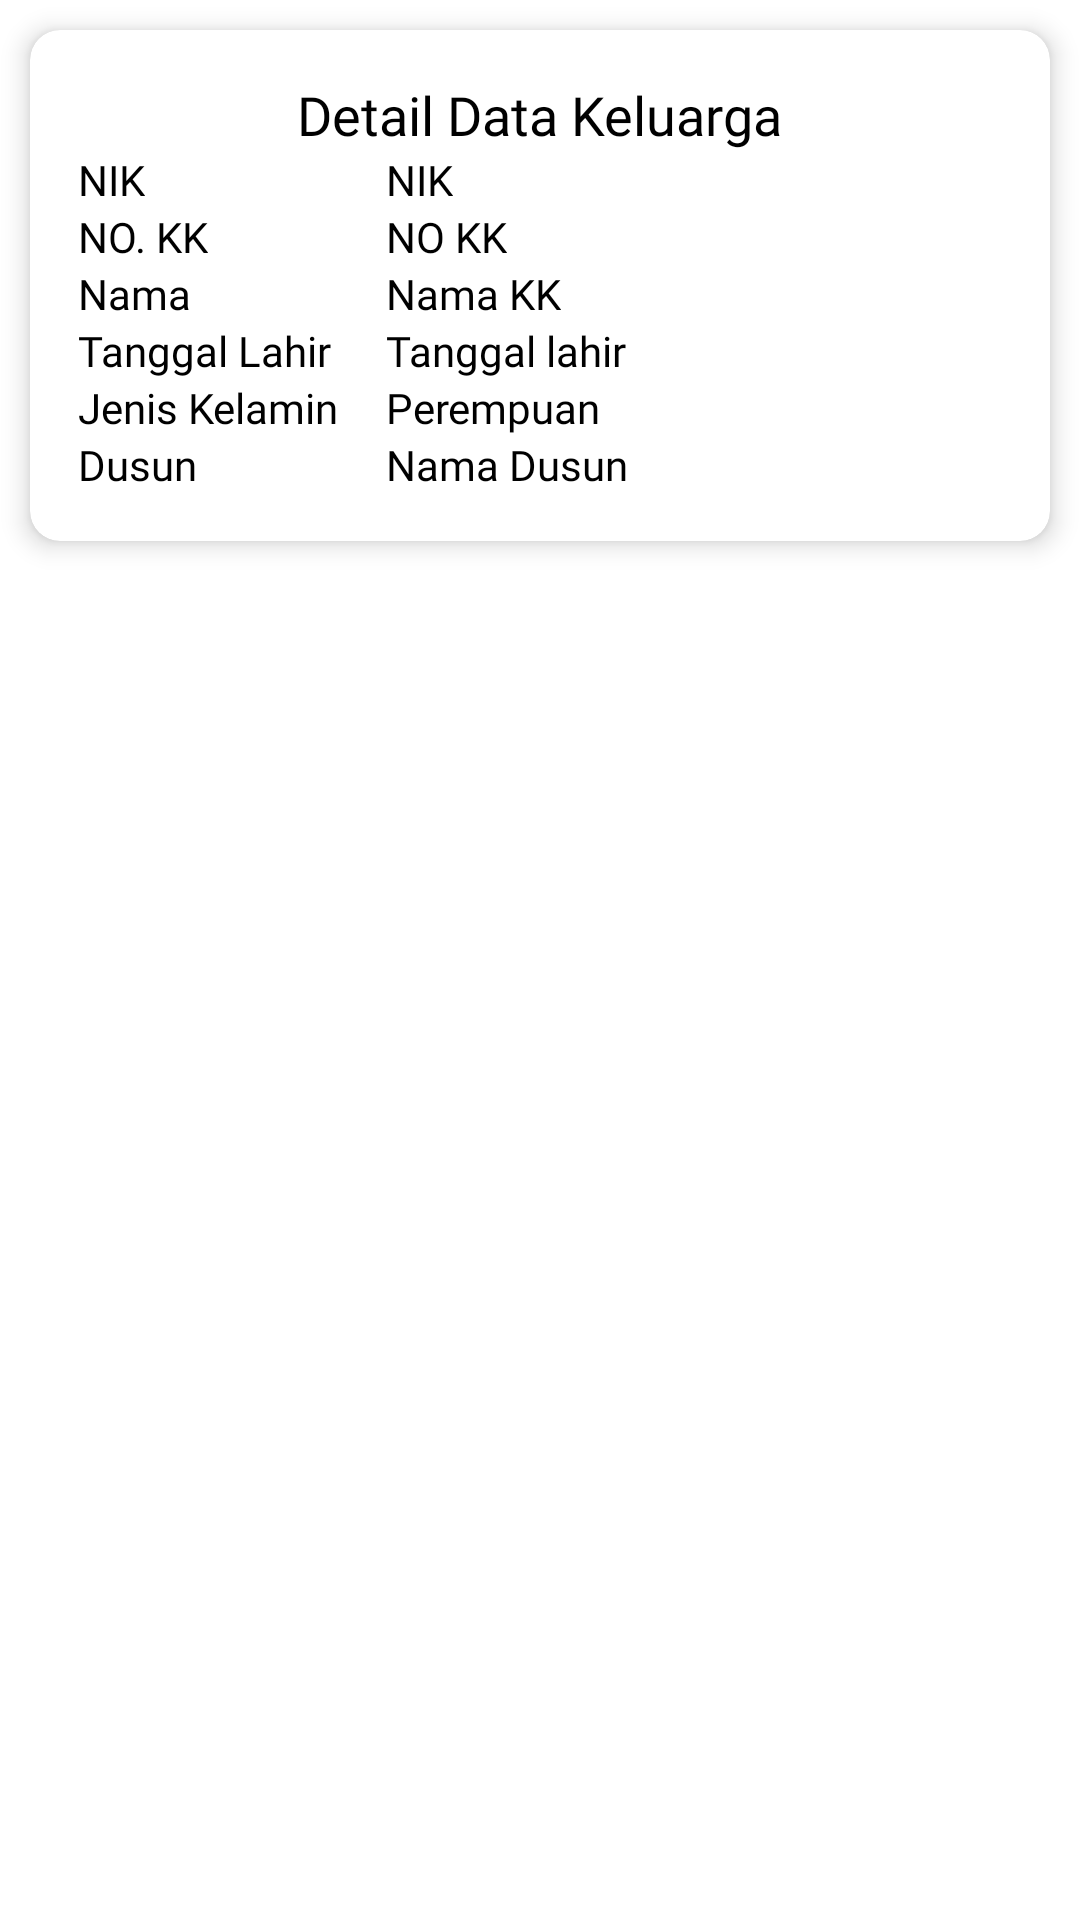

Layout XML and referenced resources for this Android screen:
<!-- AndroidManifest.xml: application theme Theme.AppAssetDesa -->
<!-- res/layout/list_detail_penduduk.xml -->
<?xml version="1.0" encoding="utf-8"?>
<RelativeLayout xmlns:android="http://schemas.android.com/apk/res/android"
    xmlns:app="http://schemas.android.com/apk/res-auto"
    android:id="@+id/layout"
    android:layout_width="match_parent"
    android:layout_height="wrap_content"
    android:background="?android:attr/selectableItemBackground"
    android:clickable="true"
    android:focusable="true">

    <androidx.cardview.widget.CardView
        android:layout_width="match_parent"
        android:layout_height="wrap_content"
        android:layout_margin="10dp"
        app:cardCornerRadius="10dp"
        app:cardElevation="5dp">

        <LinearLayout
            android:layout_width="match_parent"
            android:layout_height="wrap_content"
            android:orientation="vertical"
            android:padding="16dp">

            <TextView
                android:layout_width="wrap_content"
                android:layout_height="wrap_content"
                android:layout_gravity="center_horizontal"
                android:fontFamily="@font/poppins_bold"
                android:text="Detail Data Keluarga"
                android:textColor="@color/black"
                android:textSize="18sp" />

            <LinearLayout
                android:layout_width="match_parent"
                android:layout_height="wrap_content"
                android:orientation="horizontal">

                <LinearLayout
                    android:layout_width="0dp"
                    android:layout_height="wrap_content"
                    android:layout_weight="1"
                    android:orientation="vertical">

                    <TextView
                        android:layout_width="wrap_content"
                        android:layout_height="wrap_content"
                        android:fontFamily="@font/poppins_medium"
                        android:text="NIK"
                        android:textColor="@color/black"
                        android:textSize="14sp" />
                </LinearLayout>

                <LinearLayout
                    android:layout_width="0dp"
                    android:layout_height="wrap_content"
                    android:layout_weight="2"
                    android:orientation="vertical">

                    <TextView
                        android:id="@+id/nik"
                        android:layout_width="wrap_content"
                        android:layout_height="wrap_content"
                        android:fontFamily="@font/poppins_medium"
                        android:text="NIK"
                        android:textColor="@color/black"
                        android:textSize="14sp" />
                </LinearLayout>
            </LinearLayout>

            <LinearLayout
                android:layout_width="match_parent"
                android:layout_height="wrap_content"
                android:orientation="horizontal">

                <LinearLayout
                    android:layout_width="0dp"
                    android:layout_height="wrap_content"
                    android:layout_weight="1"
                    android:orientation="vertical">

                    <TextView
                        android:layout_width="wrap_content"
                        android:layout_height="wrap_content"
                        android:fontFamily="@font/poppins_medium"
                        android:text="NO. KK"
                        android:textColor="@color/black"
                        android:textSize="14sp" />
                </LinearLayout>

                <LinearLayout
                    android:layout_width="0dp"
                    android:layout_height="wrap_content"
                    android:layout_weight="2"
                    android:orientation="vertical">

                    <TextView
                        android:id="@+id/no_kk"
                        android:layout_width="wrap_content"
                        android:layout_height="wrap_content"
                        android:fontFamily="@font/poppins_medium"
                        android:text="NO KK"
                        android:textColor="@color/black"
                        android:textSize="14sp" />
                </LinearLayout>
            </LinearLayout>

            <LinearLayout
                android:layout_width="match_parent"
                android:layout_height="wrap_content"
                android:orientation="horizontal">

                <LinearLayout
                    android:layout_width="0dp"
                    android:layout_height="wrap_content"
                    android:layout_weight="1"
                    android:orientation="vertical">

                    <TextView
                        android:layout_width="wrap_content"
                        android:layout_height="wrap_content"
                        android:fontFamily="@font/poppins_medium"
                        android:text="Nama"
                        android:textColor="@color/black"
                        android:textSize="14sp" />
                </LinearLayout>

                <LinearLayout
                    android:layout_width="0dp"
                    android:layout_height="wrap_content"
                    android:layout_weight="2"
                    android:orientation="vertical">

                    <TextView
                        android:id="@+id/nama_art"
                        android:layout_width="wrap_content"
                        android:layout_height="wrap_content"
                        android:fontFamily="@font/poppins_medium"
                        android:text="Nama KK"
                        android:textColor="@color/black"
                        android:textSize="14sp" />
                </LinearLayout>
            </LinearLayout>

            <LinearLayout
                android:layout_width="match_parent"
                android:layout_height="wrap_content"
                android:orientation="horizontal">

                <LinearLayout
                    android:layout_width="0dp"
                    android:layout_height="wrap_content"
                    android:layout_weight="1"
                    android:orientation="vertical">

                    <TextView
                        android:layout_width="wrap_content"
                        android:layout_height="wrap_content"
                        android:fontFamily="@font/poppins_medium"
                        android:text="Tanggal Lahir"
                        android:textColor="@color/black"
                        android:textSize="14sp" />
                </LinearLayout>

                <LinearLayout
                    android:layout_width="0dp"
                    android:layout_height="wrap_content"
                    android:layout_weight="2"
                    android:orientation="vertical">

                    <TextView
                        android:id="@+id/tgl_lahir"
                        android:layout_width="wrap_content"
                        android:layout_height="wrap_content"
                        android:fontFamily="@font/poppins_medium"
                        android:text="Tanggal lahir"
                        android:textColor="@color/black"
                        android:textSize="14sp" />
                </LinearLayout>
            </LinearLayout>

            <LinearLayout
                android:layout_width="match_parent"
                android:layout_height="wrap_content"
                android:orientation="horizontal">

                <LinearLayout
                    android:layout_width="0dp"
                    android:layout_height="wrap_content"
                    android:layout_weight="1"
                    android:orientation="vertical">

                    <TextView
                        android:layout_width="wrap_content"
                        android:layout_height="wrap_content"
                        android:fontFamily="@font/poppins_medium"
                        android:text="Jenis Kelamin"
                        android:textColor="@color/black"
                        android:textSize="14sp" />
                </LinearLayout>

                <LinearLayout
                    android:layout_width="0dp"
                    android:layout_height="wrap_content"
                    android:layout_weight="2"
                    android:orientation="vertical">

                    <TextView
                        android:id="@+id/kelamin"
                        android:layout_width="wrap_content"
                        android:layout_height="wrap_content"
                        android:fontFamily="@font/poppins_medium"
                        android:text="Perempuan"
                        android:textColor="@color/black"
                        android:textSize="14sp" />
                </LinearLayout>
            </LinearLayout>

            <LinearLayout
                android:layout_width="match_parent"
                android:layout_height="wrap_content"
                android:orientation="horizontal">

                <LinearLayout
                    android:layout_width="0dp"
                    android:layout_height="wrap_content"
                    android:layout_weight="1"
                    android:orientation="vertical">

                    <TextView
                        android:layout_width="wrap_content"
                        android:layout_height="wrap_content"
                        android:fontFamily="@font/poppins_medium"
                        android:text="Dusun"
                        android:textColor="@color/black"
                        android:textSize="14sp" />
                </LinearLayout>

                <LinearLayout
                    android:layout_width="0dp"
                    android:layout_height="wrap_content"
                    android:layout_weight="2"
                    android:orientation="vertical">

                    <TextView
                        android:id="@+id/dusun"
                        android:layout_width="wrap_content"
                        android:layout_height="wrap_content"
                        android:fontFamily="@font/poppins_medium"
                        android:text="Nama Dusun"
                        android:textColor="@color/black"
                        android:textSize="14sp" />
                </LinearLayout>
            </LinearLayout>

        </LinearLayout>
    </androidx.cardview.widget.CardView>

</RelativeLayout>
<!-- resources referenced by this layout -->
<resources>
  <color name="black">#FF000000</color>
  <style name="Theme.AppAssetDesa" parent="Theme.MaterialComponents.Light.NoActionBar">
          
          <item name="colorPrimary">@color/green</item>
          <item name="colorPrimaryVariant">@color/green</item>
          <item name="colorOnPrimary">@color/black</item>
          
          <item name="colorSecondary">@color/teal_200</item>
          <item name="colorSecondaryVariant">@color/teal_700</item>
          <item name="colorOnSecondary">@color/black</item>
          
          <item name="android:statusBarColor" tools:targetApi="l">?attr/colorPrimaryVariant</item>
          
      </style>
  <color name="green">#219653</color>
  <color name="teal_200">#FF03DAC5</color>
  <color name="teal_700">#FF018786</color>
</resources>
